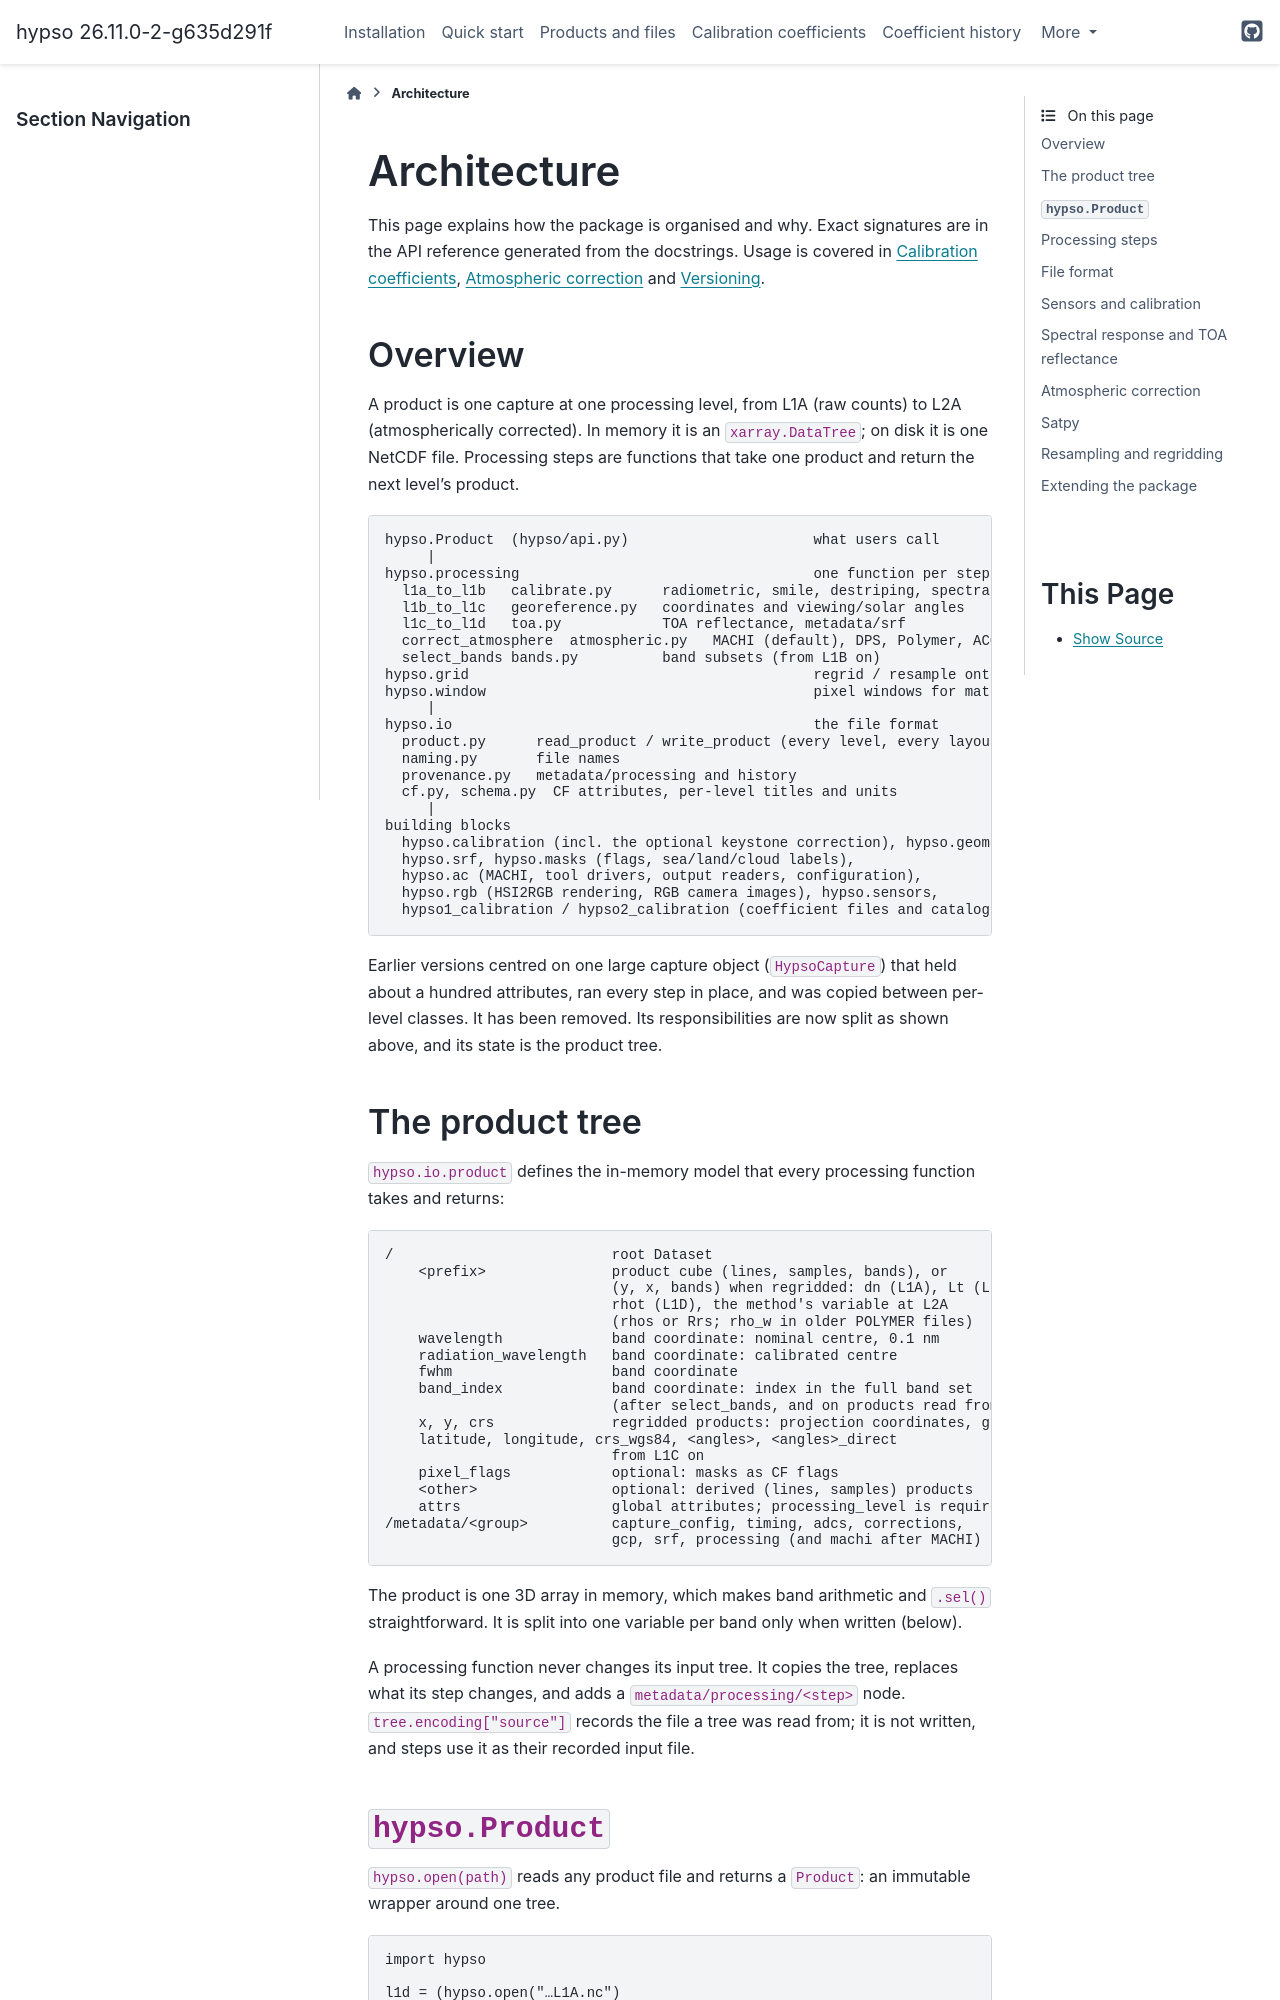

repository: NTNU-SmallSat-Lab/hypso-package · page: architecture.html · generator: sphinx

Architecture
============

This page explains how the package is organised and why. Exact signatures are
in the API reference generated from the docstrings. Usage is covered in
:doc:`calibration`, :doc:`atmospheric_correction` and :doc:`versioning`.

Overview
--------

A product is one capture at one processing level, from L1A (raw counts) to
L2A (atmospherically corrected). In memory it is an ``xarray.DataTree``; on
disk it is one NetCDF file. Processing steps are functions that take one
product and return the next level's product.

.. code-block:: text

   hypso.Product  (hypso/api.py)                      what users call
        |
   hypso.processing                                   one function per step
     l1a_to_l1b   calibrate.py      radiometric, smile, destriping, spectral
     l1b_to_l1c   georeference.py   coordinates and viewing/solar angles
     l1c_to_l1d   toa.py            TOA reflectance, metadata/srf
     correct_atmosphere  atmospheric.py   MACHI (default), DPS, Polymer, ACOLITE, OC-SMART
     select_bands bands.py          band subsets (from L1B on)
   hypso.grid                                         regrid / resample onto map grids
   hypso.window                                       pixel windows for matchups
        |
   hypso.io                                           the file format
     product.py      read_product / write_product (every level, every layout)
     naming.py       file names
     provenance.py   metadata/processing and history
     cf.py, schema.py  CF attributes, per-level titles and units
        |
   building blocks
     hypso.calibration (incl. the optional keystone correction), hypso.geometry,
     hypso.srf, hypso.masks (flags, sea/land/cloud labels),
     hypso.ac (MACHI, tool drivers, output readers, configuration),
     hypso.rgb (HSI2RGB rendering, RGB camera images), hypso.sensors,
     hypso1_calibration / hypso2_calibration (coefficient files and catalogs)

Earlier versions centred on one large capture object (``HypsoCapture``) that
held about a hundred attributes, ran every step in place, and was copied
between per-level classes. It has been removed. Its responsibilities are now
split as shown above, and its state is the product tree.
